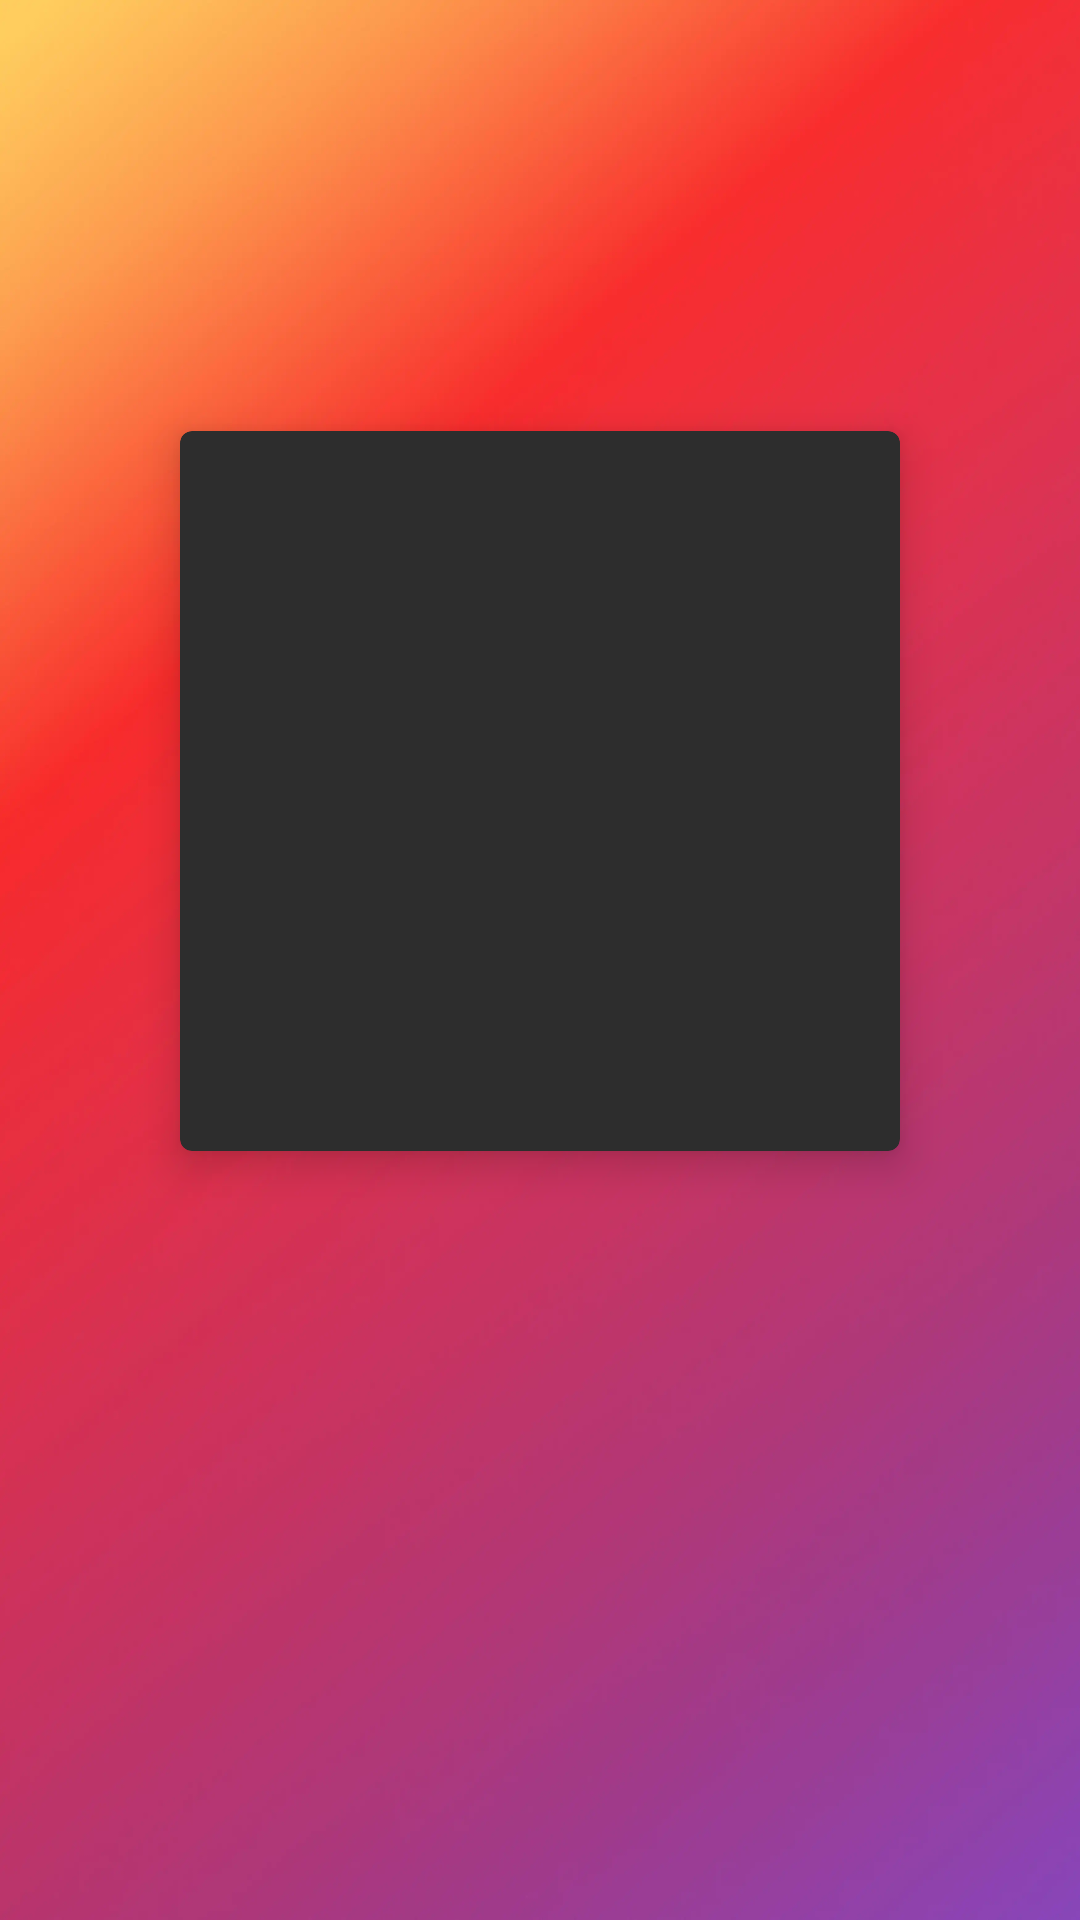

This screen was rendered from an Android layout file. Write that file and the resources it references.
<!-- AndroidManifest.xml: application theme AppTheme -->
<!-- res/layout/fragment_details.xml -->
<?xml version="1.0" encoding="utf-8"?>
<layout xmlns:android="http://schemas.android.com/apk/res/android"
    xmlns:app="http://schemas.android.com/apk/res-auto"
    xmlns:tools="http://schemas.android.com/tools">

    <data>

        <variable
            name="viewModel"
            type="com.sudansh.music.presentation.main.MainViewModel" />
    </data>

    <androidx.constraintlayout.widget.ConstraintLayout
        android:layout_width="match_parent"
        android:layout_height="match_parent">

        <com.google.android.material.card.MaterialCardView
            android:id="@+id/card_artwork"
            android:layout_width="0dp"
            android:layout_height="0dp"
            android:layout_marginStart="@dimen/margin_huge"
            android:layout_marginEnd="@dimen/margin_huge"
            app:cardCornerRadius="4dp"
            app:cardElevation="@dimen/margin_small"
            app:layout_constraintBottom_toTopOf="@id/title"
            app:layout_constraintDimensionRatio="1"
            app:layout_constraintEnd_toEndOf="parent"
            app:layout_constraintStart_toStartOf="parent"
            app:layout_constraintTop_toTopOf="parent"
            app:layout_constraintVertical_chainStyle="packed">

            <ImageView
                android:id="@+id/artwork"
                android:layout_width="match_parent"
                android:layout_height="match_parent"
                android:scaleType="fitXY"
                tools:src="@tools:sample/avatars" />
        </com.google.android.material.card.MaterialCardView>

        <TextView
            android:id="@+id/title"
            android:layout_width="wrap_content"
            android:layout_height="wrap_content"
            android:layout_marginTop="@dimen/margin_huge"
            android:text="@{viewModel.musicTitle}"
            android:textSize="@dimen/heading"
            app:layout_constraintBottom_toTopOf="@id/artist"
            app:layout_constraintEnd_toEndOf="parent"
            app:layout_constraintStart_toStartOf="parent"
            app:layout_constraintTop_toBottomOf="@id/card_artwork"
            tools:text="@tools:sample/lorem" />

        <TextView
            android:id="@+id/artist"
            android:layout_width="wrap_content"
            android:layout_height="wrap_content"
            android:layout_marginTop="@dimen/margin_small"
            android:text="@{viewModel.musicSubtitle}"
            android:textSize="@dimen/subtitle"
            app:layout_constraintBottom_toBottomOf="parent"
            app:layout_constraintEnd_toEndOf="parent"
            app:layout_constraintStart_toStartOf="parent"
            app:layout_constraintTop_toBottomOf="@id/title"
            tools:text="@tools:sample/lorem" />
    </androidx.constraintlayout.widget.ConstraintLayout>
</layout>
<!-- resources referenced by this layout -->
<resources>
  <dimen name="heading">20sp</dimen>
  <dimen name="margin_huge">60dp</dimen>
  <dimen name="margin_small">8dp</dimen>
  <dimen name="subtitle">13sp</dimen>
  <style name="AppTheme" parent="Theme.MaterialComponents.NoActionBar">
          
          <item name="android:windowBackground">@drawable/bg_main</item>
      </style>
  <!-- drawable bg_main: webp bitmap (drawable, 62166 bytes) -->
</resources>
